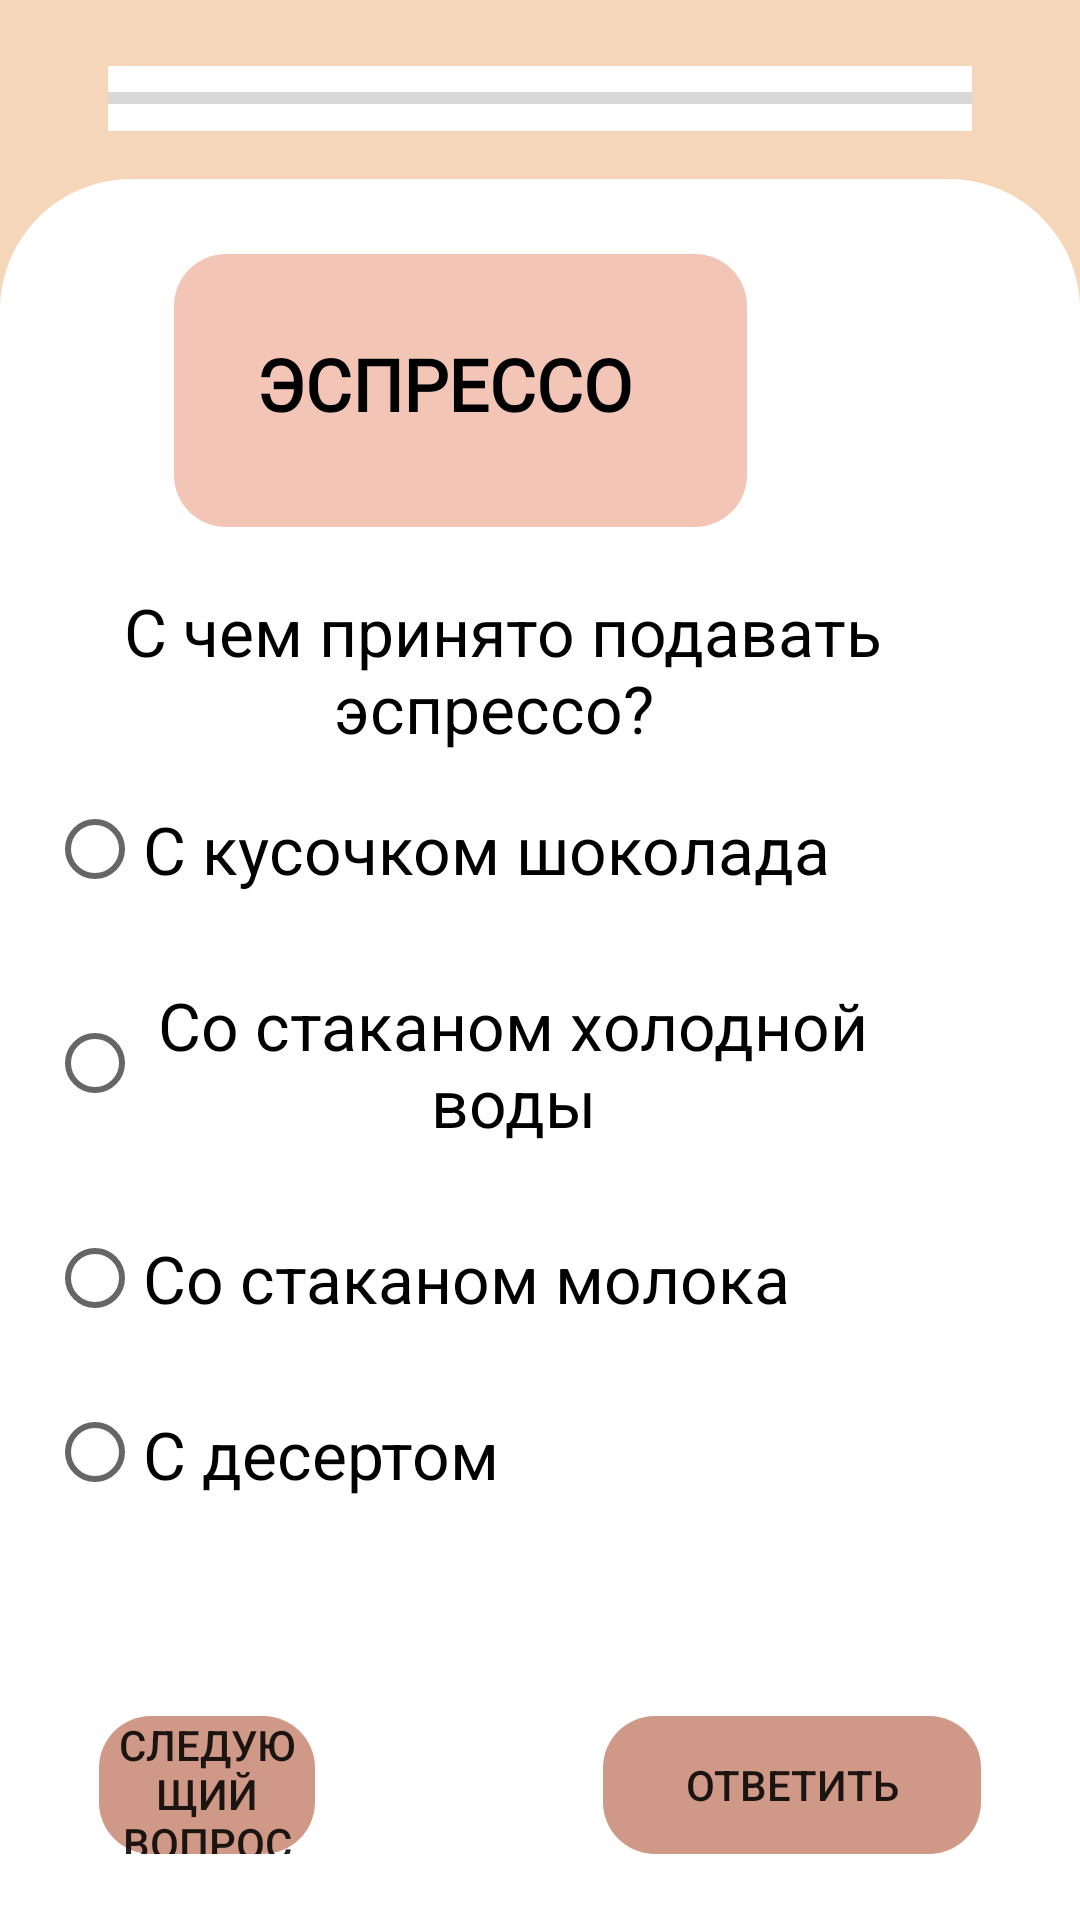

Write the Android layout XML for this screen, with the resource values it uses.
<!-- AndroidManifest.xml: application theme Theme.Demo -->
<!-- res/layout/activity_test_espresso4.xml -->
<?xml version="1.0" encoding="utf-8"?>
<RelativeLayout xmlns:android="http://schemas.android.com/apk/res/android"
    xmlns:app="http://schemas.android.com/apk/res-auto"
    xmlns:tools="http://schemas.android.com/tools"
    android:layout_width="match_parent"
    android:layout_height="match_parent"
    android:background="@color/background_menu"
    tools:context=".Activity_Machine_Test">

    <ProgressBar
        android:id="@+id/progressBar"
        style="?android:attr/progressBarStyleHorizontal"
        android:layout_width="match_parent"
        android:layout_height="65px"

        android:layout_marginLeft="36dp"
        android:layout_marginTop="22dp"
        android:layout_marginRight="36dp"
        android:background="@color/white"
        />

    <View
        android:id="@+id/rectangle_1"
        android:layout_width="1080px"
        android:layout_height="1742px"
        android:layout_alignParentLeft="true"
        android:layout_alignParentTop="true"
        android:layout_marginTop="179px"
        android:background="@drawable/rectangle_1"
        />

    

    <View
        android:id="@+id/rectangle_0"
        android:layout_width="match_parent"
        android:layout_height="138dp"
        android:layout_alignParentLeft="true"
        android:layout_alignParentTop="true"
        android:layout_marginLeft="0dp"
        android:layout_marginTop="521dp"
        android:background="@color/white" />

    <Button
        android:id="@+id/buttonNext"
        android:layout_width="126dp"
        android:layout_height="67dp"
        android:layout_alignTop="@+id/rectangle_0"
        android:layout_alignParentStart="true"
        android:layout_alignParentLeft="true"
        android:layout_alignParentEnd="true"
        android:layout_alignParentRight="true"
        android:layout_alignParentBottom="true"
        android:layout_marginStart="33dp"
        android:layout_marginLeft="33dp"
        android:layout_marginTop="51dp"
        android:layout_marginEnd="255dp"
        android:layout_marginRight="255dp"
        android:layout_marginBottom="22dp"
        android:background="@drawable/button_send_answer_for_tests"
        android:stateListAnimator="@null"
        android:text="следующий вопрос" />

    <View
        android:id="@+id/rect1_test"
        android:layout_width="191dp"
        android:layout_height="48dp"
        android:layout_alignTop="@+id/rectangle_1"
        android:layout_alignParentEnd="true"
        android:layout_alignParentRight="true"
        android:layout_marginLeft="338px"
        android:layout_marginTop="25dp"
        android:layout_marginEnd="111dp"
        android:layout_marginRight="111dp"
        android:background="@drawable/header1_for_test_windows"
        android:foregroundGravity="center" />

    <View
        android:id="@+id/rect2_test"
        android:layout_width="191dp"
        android:layout_height="43dp"
        android:layout_below="@id/rect1_test"
        android:layout_alignParentEnd="true"
        android:layout_alignParentRight="true"
        android:layout_marginLeft="338px"
        android:layout_marginTop="0dp"
        android:layout_marginEnd="111dp"
        android:layout_marginRight="111dp"
        android:background="@drawable/header2_for_test_windows" />

    <TextView
        android:id="@+id/heading_text_machine_test"
        android:layout_width="wrap_content"
        android:layout_height="wrap_content"
        android:layout_alignTop="@+id/rect1_test"
        android:layout_alignEnd="@+id/rect2_test"
        android:layout_alignRight="@+id/rect2_test"
        android:layout_marginLeft="355px"
        android:layout_marginTop="27dp"
        android:layout_marginEnd="38dp"
        android:layout_marginRight="38dp"
        android:fontFamily="@font/exo_2_semibold"
        android:lineHeight="63px"
        android:text="ЭСПРЕССО"
        android:textColor="@color/black"
        android:textFontWeight="600"
        android:textSize="24sp" />

    <RadioGroup

        android:id="@+id/radioGroup"
        android:layout_width="437dp"
        android:layout_height="259dp"
        android:layout_alignParentEnd="true"
        android:layout_alignParentRight="true"
        android:layout_alignParentBottom="true"
        android:layout_marginEnd="-93dp"
        android:layout_marginRight="-93dp"
        android:layout_marginBottom="142dp">


        <RadioButton
            android:id="@+id/radioButton1"
            android:layout_width="wrap_content"
            android:layout_height="wrap_content"
            android:layout_below="@+id/textView3"
            android:layout_alignParentEnd="true"
            android:layout_alignParentRight="true"
            android:layout_marginTop="28dp"
            android:layout_marginEnd="158dp"
            android:layout_marginRight="158dp"
            android:foregroundGravity="center_vertical|center|center_horizontal"
            android:gravity="center|center_vertical"

            android:text="С кусочком шоколада"
            android:textColor="#000000"
            android:textSize="22sp" />

        <RadioButton
            android:id="@+id/radioButton2"
            android:layout_width="wrap_content"
            android:layout_height="wrap_content"
            android:layout_below="@+id/radioButton1"
            android:layout_alignParentEnd="true"
            android:layout_alignParentRight="true"
            android:layout_marginTop="28dp"
            android:layout_marginEnd="158dp"
            android:layout_marginRight="158dp"
            android:foregroundGravity="center"
            android:gravity="center|center_vertical"

            android:text="Со стаканом холодной воды"
            android:textColor="#000000"
            android:textSize="22sp" />

        <RadioButton
            android:id="@+id/radioButton3"
            android:layout_width="wrap_content"
            android:layout_height="wrap_content"
            android:layout_below="@+id/radioButton2"
            android:layout_alignParentEnd="true"
            android:layout_alignParentRight="true"
            android:layout_marginTop="28dp"
            android:layout_marginEnd="158dp"
            android:layout_marginRight="158dp"
            android:foregroundGravity="center"
            android:gravity="center"

            android:text="Со стаканом молока"
            android:textColor="#000000"
            android:textSize="22sp" />

        <RadioButton
            android:id="@+id/radioButton4"
            android:layout_width="wrap_content"
            android:layout_height="wrap_content"
            android:layout_below="@+id/radioButton3"
            android:layout_alignParentEnd="true"
            android:layout_alignParentRight="true"
            android:layout_marginTop="28dp"
            android:layout_marginEnd="158dp"
            android:layout_marginRight="158dp"
            android:foregroundGravity="center"
            android:gravity="center"

            android:text="С десертом"
            android:textColor="#000000"
            android:textSize="22sp" />
    </RadioGroup>

    <TextView
        android:id="@+id/textView3"
        android:layout_width="359dp"
        android:layout_height="wrap_content"
        android:layout_below="@+id/rect2_test"
        android:layout_alignParentEnd="true"
        android:layout_alignParentRight="true"
        android:layout_marginTop="20dp"
        android:layout_marginEnd="25dp"
        android:layout_marginRight="25dp"
        android:autoText="false"
        android:gravity="center"
        android:text="С чем принято подавать эспрессо? "
        android:textColor="#000000"
        android:textSize="22sp" />

    <Button
        android:id="@+id/button"
        android:layout_width="126dp"
        android:layout_height="67dp"
        android:layout_alignTop="@+id/rectangle_0"
        android:layout_alignParentEnd="true"
        android:layout_alignParentRight="true"
        android:layout_alignParentBottom="true"
        android:layout_marginTop="51dp"
        android:layout_marginEnd="33dp"
        android:layout_marginRight="33dp"
        android:layout_marginBottom="22dp"
        android:background="@drawable/button_send_answer_for_tests"
        android:stateListAnimator="@null"
        android:text="Ответить" />

</RelativeLayout>
<!-- resources referenced by this layout -->
<resources>
  <color name="background_menu">#F6D6B9</color>
  <color name="black">#FF000000</color>
  <color name="white">#FFFFFFFF</color>
  <!-- drawable button_send_answer_for_tests (drawable) -->
  <?xml version="1.0" encoding="utf-8"?>
  <shape xmlns:android="http://schemas.android.com/apk/res/android"
      android:shape="rectangle">
  
      <solid android:color="@color/circle_element_main_menu"/>
      <size android:height="67px" />
      <size android:width="126px" />
      <corners android:radius="52px"/>
  
  </shape>
  <!-- drawable header1_for_test_windows (drawable) -->
  <?xml version="1.0" encoding="utf-8"?>
  <shape xmlns:android="http://schemas.android.com/apk/res/android"
      android:shape="rectangle">
  
      <solid android:color="@color/element_main_menu"/>
      <size android:height="115px" />
      <size android:width="404px" />
      <corners android:topLeftRadius="52px"
          android:topRightRadius="52px"/>
  
  </shape>
  <!-- drawable header2_for_test_windows (drawable) -->
  <?xml version="1.0" encoding="utf-8"?>
  <shape xmlns:android="http://schemas.android.com/apk/res/android"
      android:shape="rectangle">
  
      <solid android:color="@color/element_main_menu"/>
      <size android:height="115px" />
      <size android:width="404px" />
      <corners android:bottomRightRadius="52px"
          android:bottomLeftRadius="52px"/>
  
  </shape>
  <!-- drawable rectangle_1 (drawable) -->
  <?xml version="1.0" encoding="utf-8"?>
  <vector
      xmlns:android="http://schemas.android.com/apk/res/android"
      xmlns:aapt="http://schemas.android.com/aapt"
      android:width="1080px"
      android:height="1742px"
      android:viewportWidth="1080.03"
      android:viewportHeight="1742.24"
      >
  
      <group>
  
          <clip-path
              android:pathData="M131.391 0H948.642C1021.21 0 1080.03 58.8257 1080.03 131.391V1610.85C1080.03 1683.42 1021.21 1742.24 948.642 1742.24H131.391C58.8257 1742.24 0 1683.42 0 1610.85V131.391C0 58.8257 58.8257 0 131.391 0Z"
              />
  
          <path
              android:pathData="M0 0V1742.24H1080.03V0"
              android:fillColor="#FFFFFF"
              />
  
      </group>
  
  </vector>
  <style name="Theme.Demo" parent="Theme.AppCompat.Light.NoActionBar">
          
          <item name="colorPrimary">@color/purple_500</item>
          <item name="colorPrimaryVariant">@color/background_menu</item>
          <item name="colorOnPrimary">@color/white</item>
          
          <item name="colorSecondary">@color/teal_200</item>
          <item name="colorSecondaryVariant">@color/teal_700</item>
          <item name="colorOnSecondary">@color/black</item>
          
          <item name="android:statusBarColor" tools:targetApi="l">?attr/colorPrimaryVariant</item>
          
          <item name="android:itemBackground">@android:color/holo_blue_dark</item>
          <item name="android:itemTextAppearance">@style/CustomTextMenu</item>
      </style>
  <color name="circle_element_main_menu">#CF9887</color>
  <color name="element_main_menu">#F2C5B7</color>
  <color name="purple_500">#FF6200EE</color>
  <color name="teal_200">#FF03DAC5</color>
  <color name="teal_700">#FF018786</color>
  <style name="CustomTextMenu" parent="android:style/TextAppearance.Widget.IconMenu.Item">
          <item name="android:textColor">@android:color/holo_red_dark</item>
  
  
      </style>
</resources>
